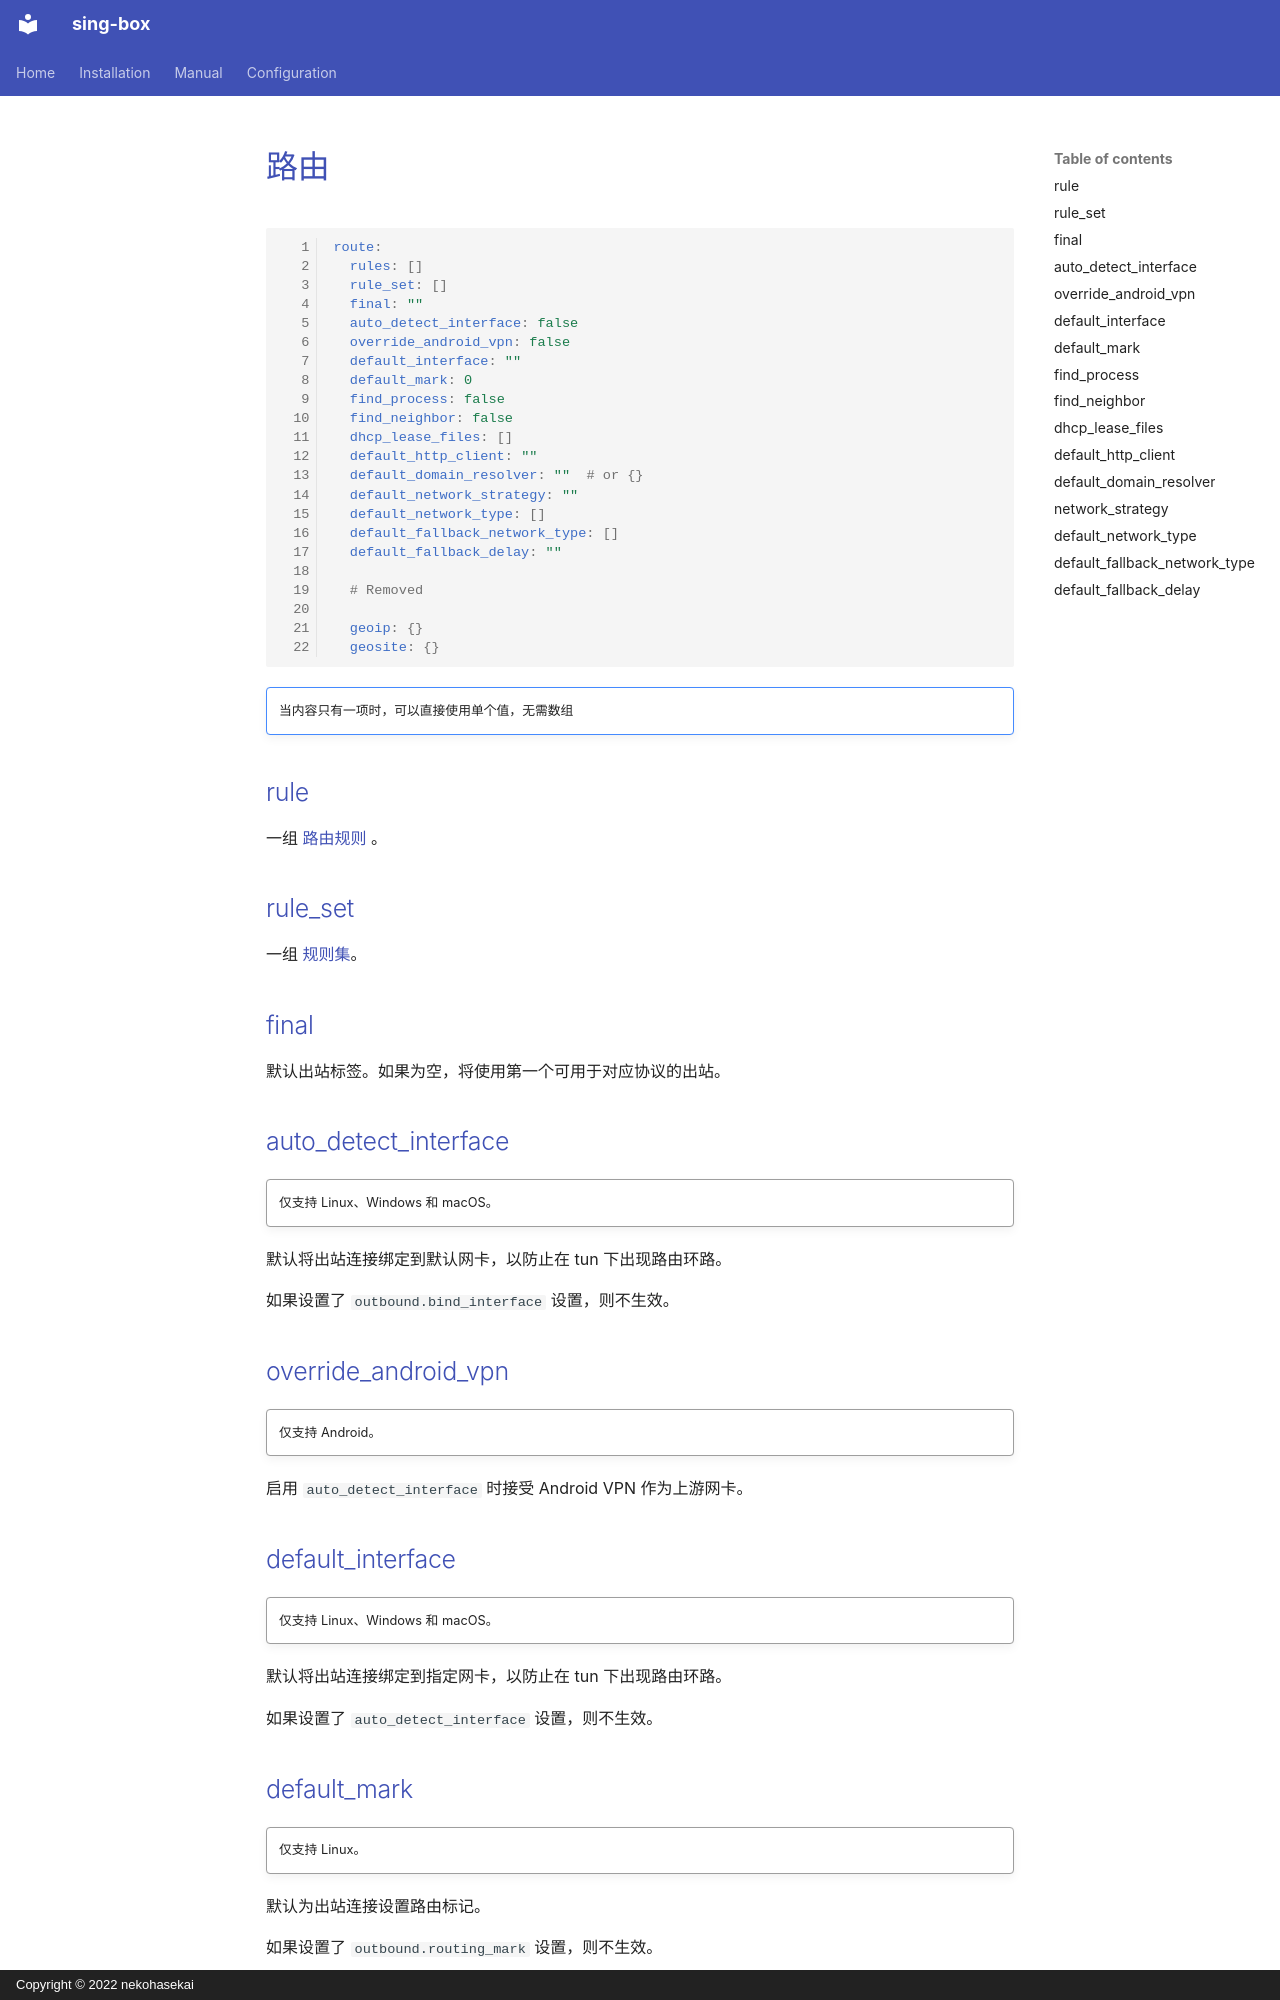

repository: Acheirial/sing-box · page: configuration/route/index.zh/index.html · generator: mkdocs · copyright: Copyright © 2022 nekohasekai

# 路由

```{.yaml linenums="1"}
route:
  rules: []
  rule_set: []
  final: ""
  auto_detect_interface: false
  override_android_vpn: false
  default_interface: ""
  default_mark: 0
  find_process: false
  find_neighbor: false
  dhcp_lease_files: []
  default_http_client: ""
  default_domain_resolver: ""  # or {}
  default_network_strategy: ""
  default_network_type: []
  default_fallback_network_type: []
  default_fallback_delay: ""

  # Removed

  geoip: {}
  geosite: {}
```

!!! note ""

    当内容只有一项时，可以直接使用单个值，无需数组

## rule

一组 [路由规则](./rule/)    。

## rule_set

一组 [规则集](/zh/configuration/rule-set/)。

## final

默认出站标签。如果为空，将使用第一个可用于对应协议的出站。

## auto_detect_interface

!!! quote ""

    仅支持 Linux、Windows 和 macOS。

默认将出站连接绑定到默认网卡，以防止在 tun 下出现路由环路。

如果设置了 `outbound.bind_interface` 设置，则不生效。

## override_android_vpn

!!! quote ""

    仅支持 Android。

启用 `auto_detect_interface` 时接受 Android VPN 作为上游网卡。

## default_interface

!!! quote ""

    仅支持 Linux、Windows 和 macOS。

默认将出站连接绑定到指定网卡，以防止在 tun 下出现路由环路。

如果设置了 `auto_detect_interface` 设置，则不生效。

## default_mark

!!! quote ""

    仅支持 Linux。

默认为出站连接设置路由标记。

如果设置了 `outbound.routing_mark` 设置，则不生效。

## find_process

!!! quote ""

    仅支持 Linux、Windows 和 macOS。

在没有 `process_name`、`process_path`、`package_name`、`user` 或 `user_id` 规则时启用进程搜索以输出日志。
